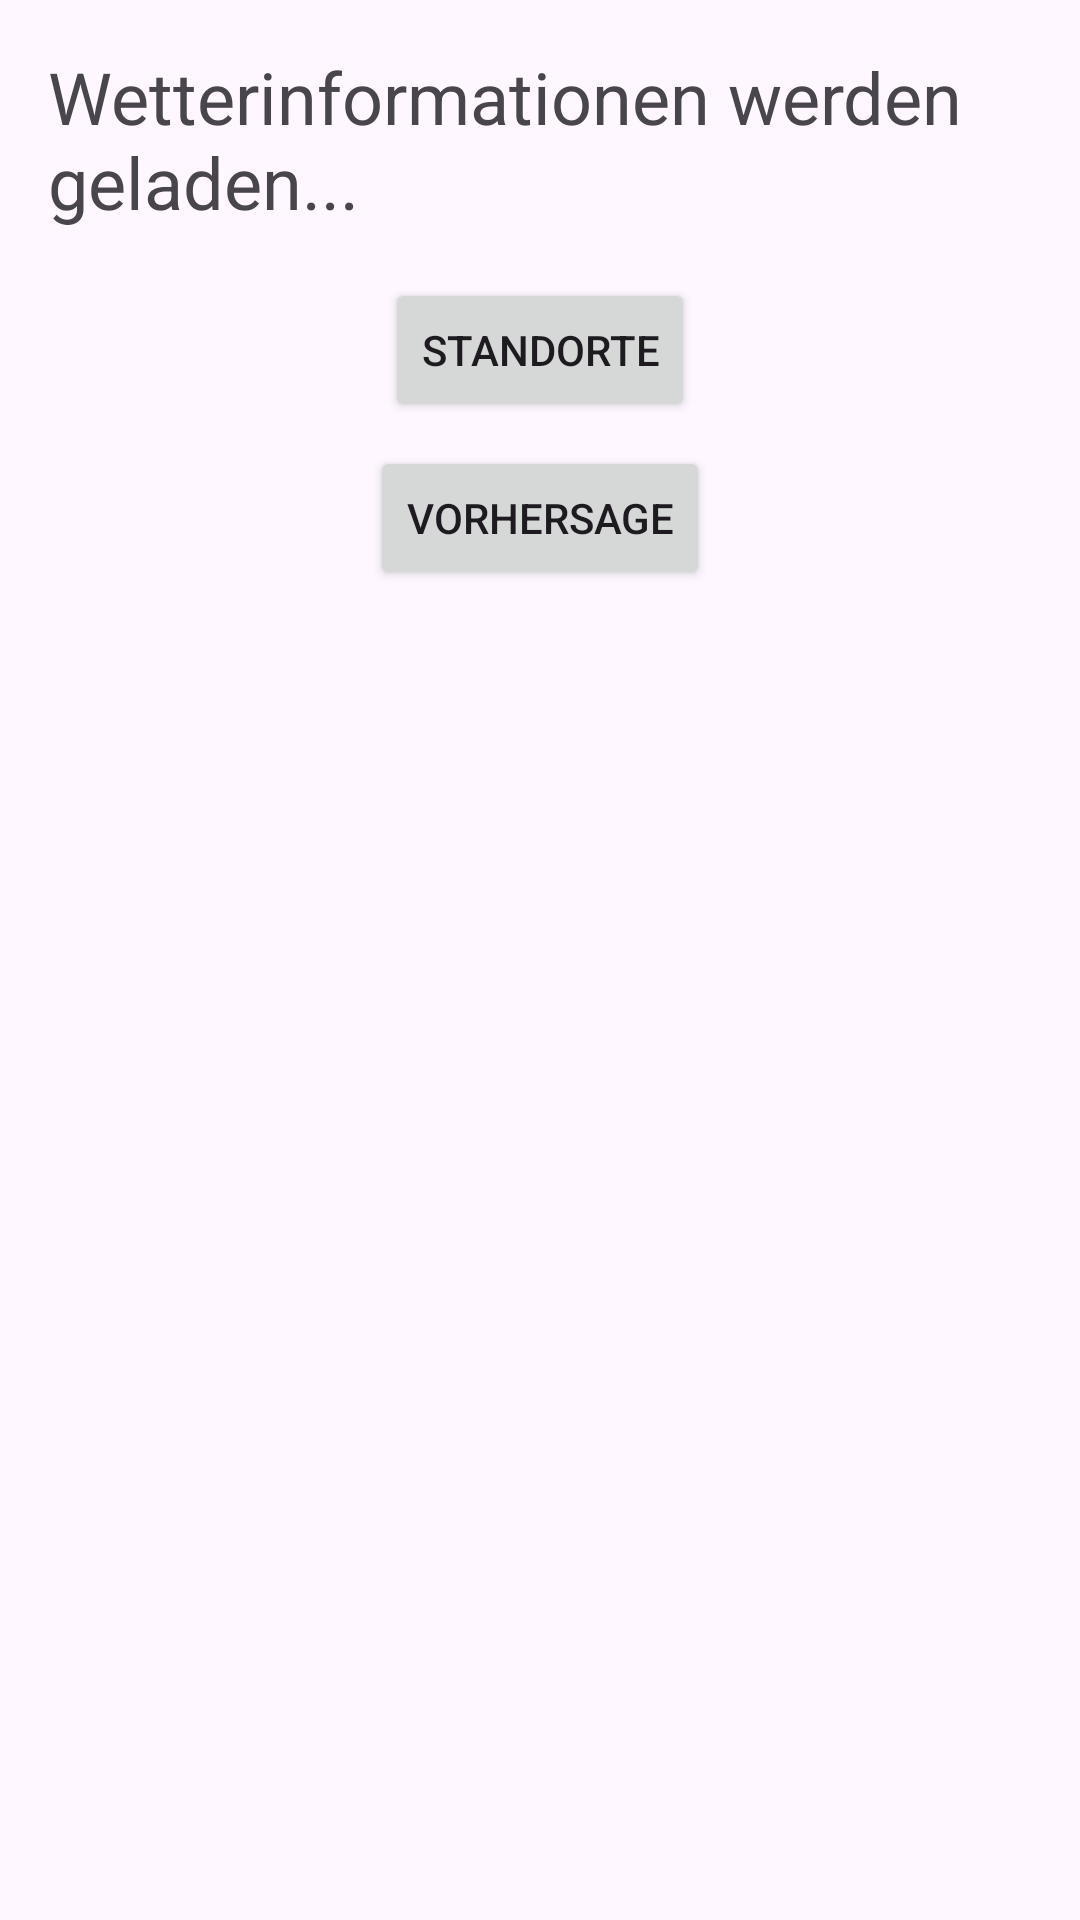

Android layout source for this screen:
<!-- AndroidManifest.xml: application theme Theme.WeattherNow -->
<!-- res/layout/activity_main.xml -->
<LinearLayout xmlns:android="http://schemas.android.com/apk/res/android"
    android:layout_width="match_parent"
    android:layout_height="match_parent"
    android:orientation="vertical"
    android:padding="16dp">

    <TextView
        android:id="@+id/weather_text_view"
        android:layout_width="wrap_content"
        android:layout_height="wrap_content"
        android:text="Wetterinformationen werden geladen..."
        android:textSize="24sp"
        android:layout_gravity="center_horizontal" />

    <Button
        android:id="@+id/btn_location"
        android:layout_width="wrap_content"
        android:layout_height="wrap_content"
        android:text="Standorte"
        android:layout_marginTop="16dp"
        android:layout_gravity="center_horizontal" />

    <Button
        android:id="@+id/btn_forecast"
        android:layout_width="wrap_content"
        android:layout_height="wrap_content"
        android:text="Vorhersage"
        android:layout_marginTop="8dp"
        android:layout_gravity="center_horizontal" />

</LinearLayout>
<!-- resources referenced by this layout -->
<resources>
  <style name="Theme.WeattherNow" parent="Base.Theme.WeattherNow" />
  <style name="Base.Theme.WeattherNow" parent="Theme.Material3.DayNight.NoActionBar">
          
          
      </style>
</resources>
